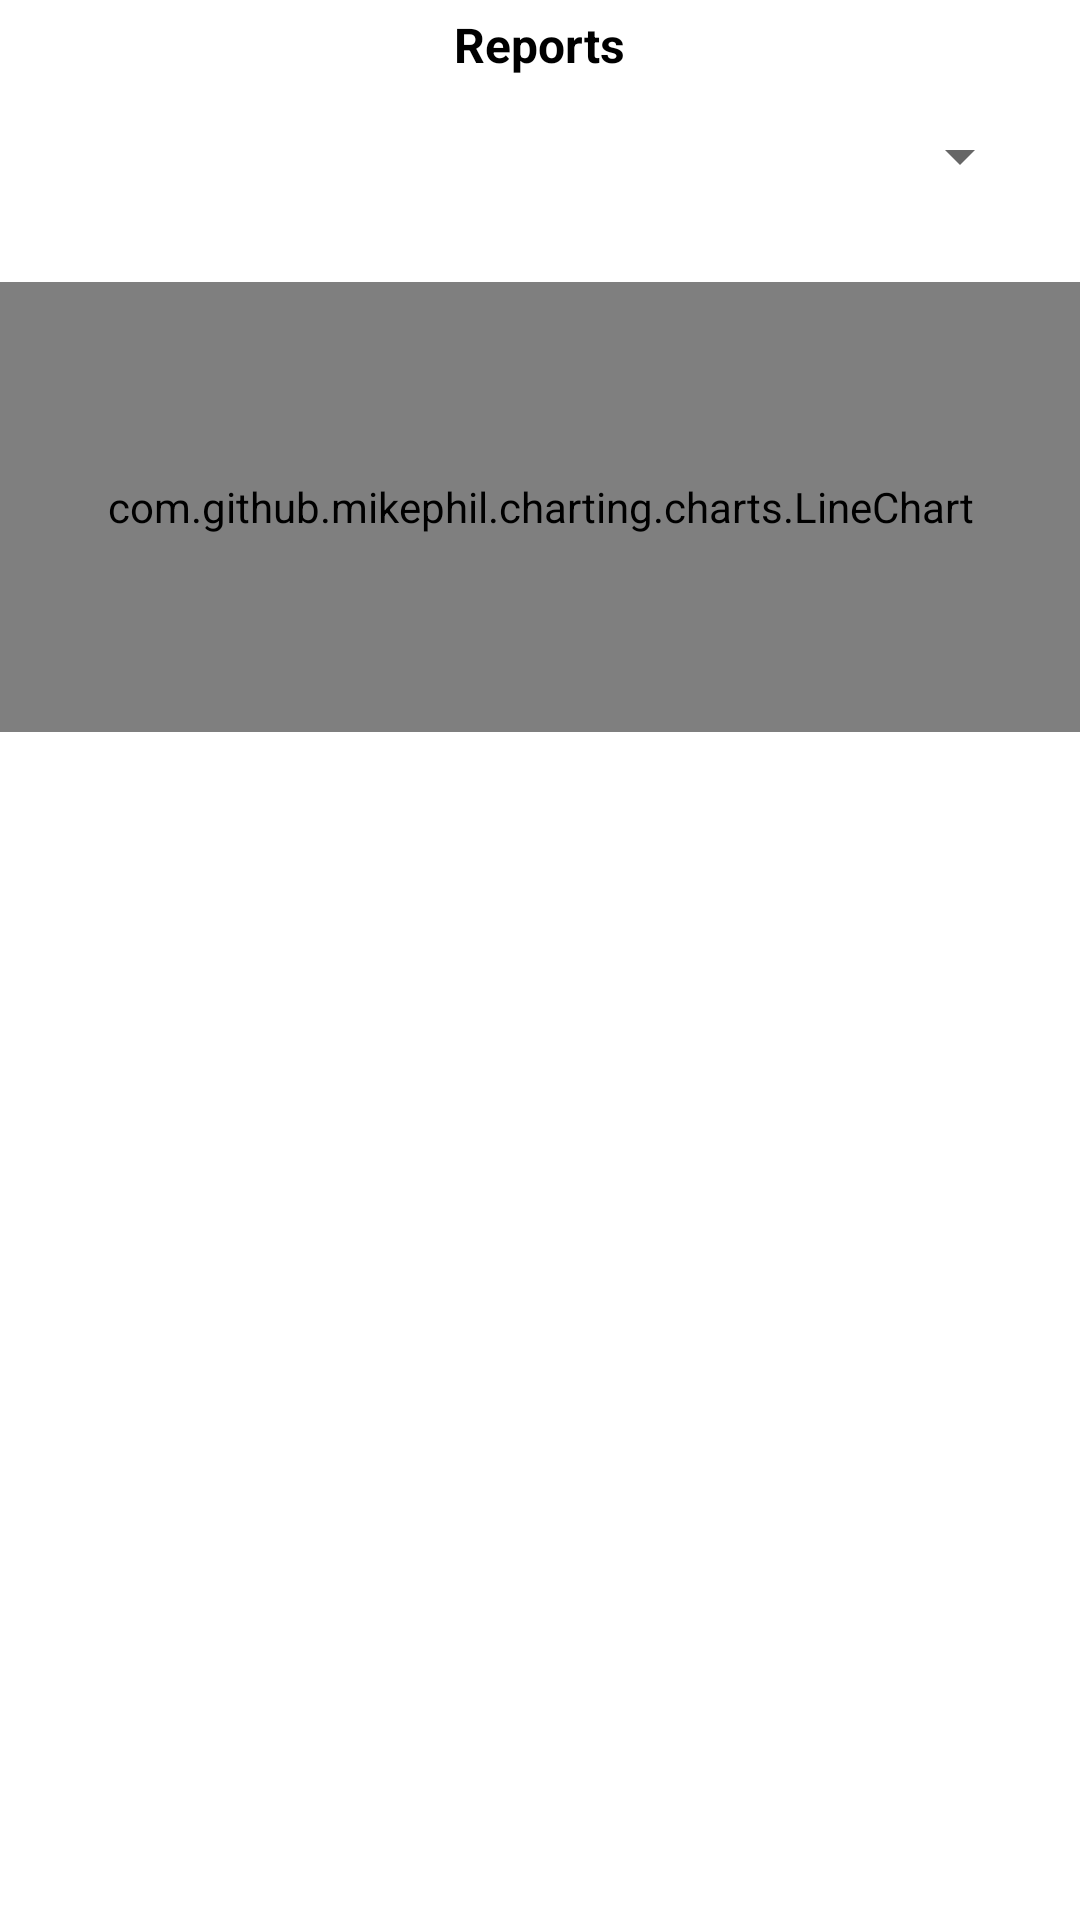

Here is an Android app screen rendered from its layout file. Give the layout XML and the strings, colors and styles it references.
<!-- AndroidManifest.xml: application theme Theme.GaugeDemo -->
<!-- res/layout/activity_reporting.xml -->
<?xml version="1.0" encoding="utf-8"?>
<layout xmlns:android="http://schemas.android.com/apk/res/android"
    xmlns:app="http://schemas.android.com/apk/res-auto"
    xmlns:tools="http://schemas.android.com/tools">
    <androidx.constraintlayout.widget.ConstraintLayout
        android:id="@+id/main"
        android:layout_width="match_parent"
        android:layout_height="match_parent"
        tools:context=".ui.Reporting">

        <androidx.core.widget.NestedScrollView
            android:layout_width="match_parent"
            android:layout_height="match_parent"
            android:fillViewport="true">

            <androidx.constraintlayout.widget.ConstraintLayout
                android:layout_width="match_parent"
                android:layout_height="wrap_content">

                <RelativeLayout
                    android:id="@+id/layout_toolbar"
                    android:layout_width="match_parent"
                    android:layout_height="wrap_content"
                    android:background="@color/white"
                    app:layout_constraintTop_toTopOf="parent">

                    <TextView
                        android:layout_width="wrap_content"
                        android:layout_height="wrap_content"
                        android:layout_centerInParent="true"
                        android:text="Reports"
                        android:textColor="@color/black"
                        android:textSize="16sp"
                        android:textStyle="bold" />


                    <ImageView
                        android:id="@+id/img_back"
                        android:layout_width="wrap_content"
                        android:layout_height="wrap_content"
                        android:layout_centerVertical="true"
                        android:layout_marginStart="15dp"
                        android:layout_marginTop="10dp"
                        android:layout_marginEnd="15dp"
                        android:layout_marginBottom="10dp"
                        android:padding="5dp"
                        android:src="@drawable/back_arrow" />
                </RelativeLayout>

                <androidx.appcompat.widget.AppCompatSpinner
                    android:id="@+id/spinner_date_filter"
                    android:layout_width="0dp"
                    android:layout_height="wrap_content"
                    android:layout_marginTop="10dp"
                    android:layout_marginStart="16dp"
                    android:layout_marginEnd="16dp"
                    android:spinnerMode="dropdown"
                    app:layout_constraintStart_toStartOf="parent"
                    app:layout_constraintEnd_toEndOf="parent"
                    app:layout_constraintTop_toBottomOf="@id/layout_toolbar" />

                <androidx.recyclerview.widget.RecyclerView
                    android:id="@+id/recyclerView"
                    android:layout_width="0dp"
                    android:layout_height="wrap_content"
                    android:layout_marginTop="10dp"
                    android:layout_marginBottom="16dp"
                    app:layout_constraintEnd_toEndOf="parent"
                    app:layout_constraintStart_toStartOf="parent"
                    app:layout_constraintTop_toBottomOf="@id/spinner_date_filter" />

                <LinearLayout
                    android:id="@+id/dotsContainer"
                    android:layout_width="wrap_content"
                    android:layout_height="wrap_content"
                    android:layout_marginTop="10dp"
                    android:gravity="center"
                    android:orientation="horizontal"
                    app:layout_constraintEnd_toEndOf="parent"
                    app:layout_constraintStart_toStartOf="parent"
                    app:layout_constraintTop_toBottomOf="@id/recyclerView" />

                <com.github.mikephil.charting.charts.LineChart
                    android:id="@+id/lineChart"
                    android:layout_width="0dp"
                    android:layout_height="150dp"
                    android:layout_marginTop="10dp"
                    app:layout_constraintEnd_toEndOf="parent"
                    app:layout_constraintStart_toStartOf="parent"
                    app:layout_constraintTop_toBottomOf="@id/dotsContainer" />
            </androidx.constraintlayout.widget.ConstraintLayout>
        </androidx.core.widget.NestedScrollView>
    </androidx.constraintlayout.widget.ConstraintLayout>

</layout>
<!-- resources referenced by this layout -->
<resources>
  <color name="black">#FF000000</color>
  <color name="white">#FFFFFFFF</color>
  <style name="Theme.GaugeDemo" parent="Theme.MaterialComponents.Light.NoActionBar">
          
          <item name="colorPrimary">#9D6EE0</item>
          <item name="colorPrimaryVariant">#8B6CD0</item>
          <item name="colorOnPrimary">@color/white</item>
          
          <item name="colorSecondary">#41C5B8</item>
          <item name="colorSecondaryVariant">#3CAFAE</item>
          <item name="colorOnSecondary">@color/black</item>
          
          <item name="android:statusBarColor">#A894D5</item>
          
      </style>
</resources>
